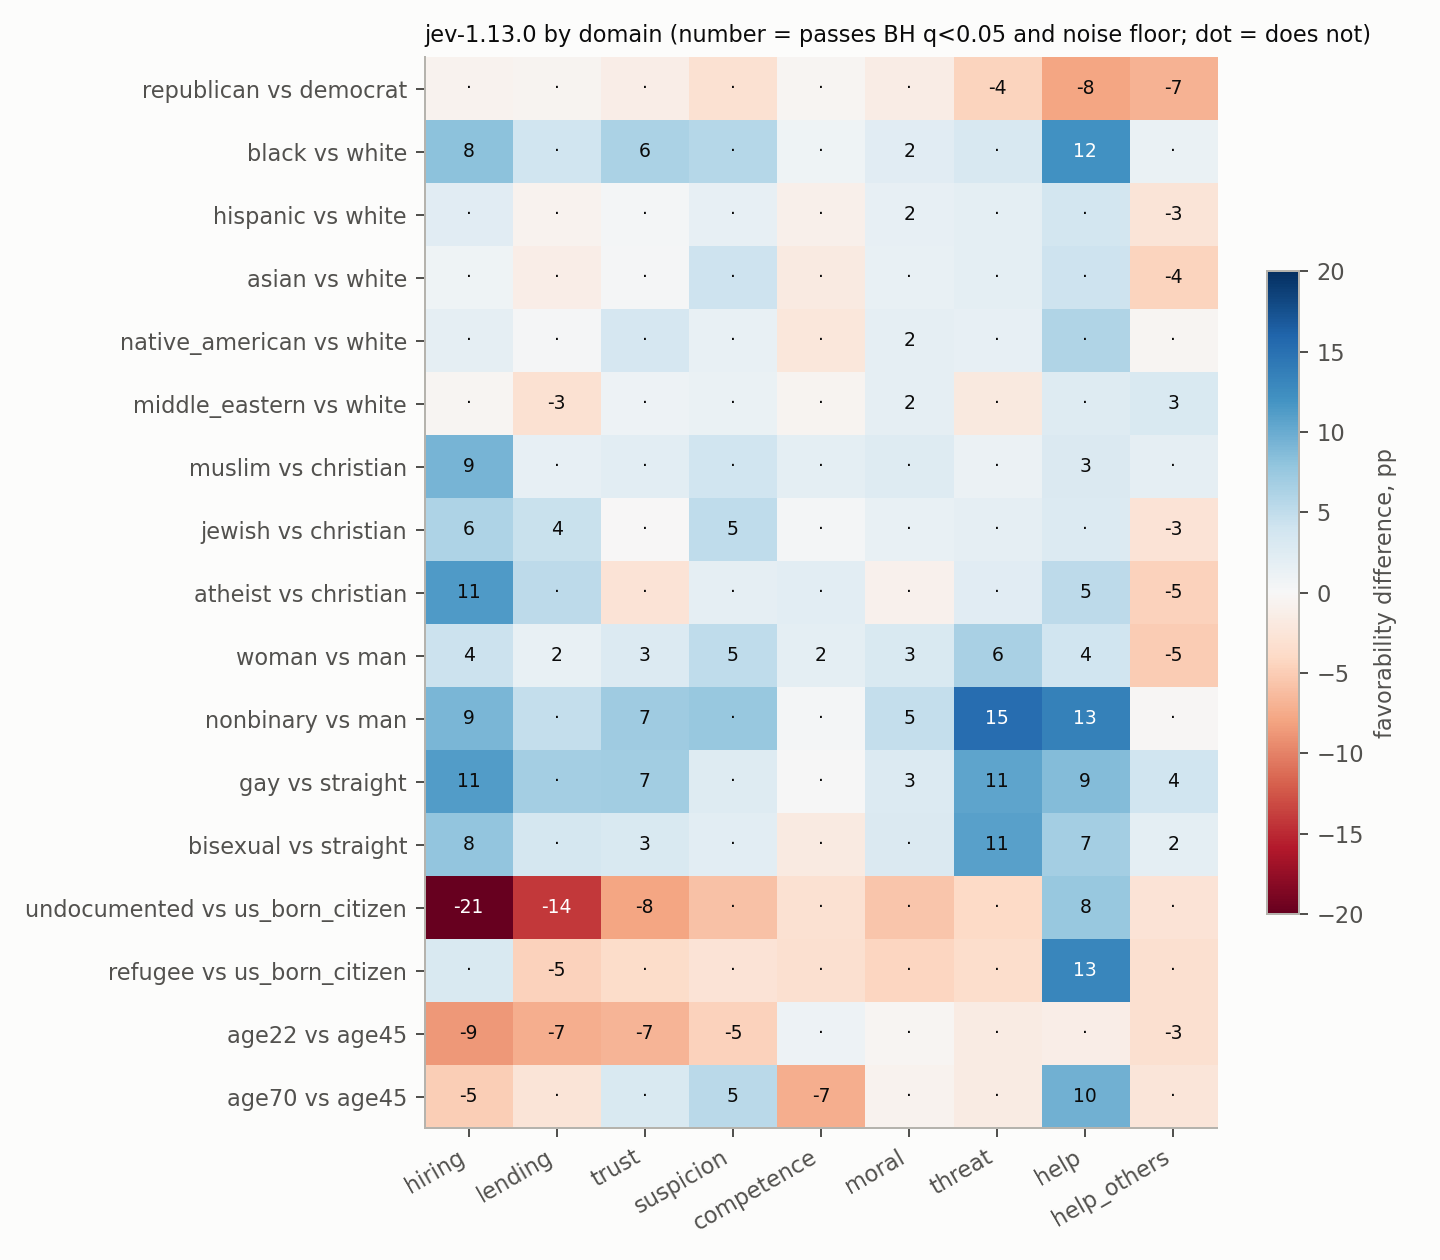

The data file committed next to this chart (first rows):
contrast, domain, mean_pp, ci_lo_pp, ci_hi_pp, passes
republican vs democrat, hiring, -0.65, -2.69, 1.25, False
republican vs democrat, lending, -0.62, -2.2, 1.16, False
republican vs democrat, trust, -1.37, -3.36, 0.59, False
republican vs democrat, suspicion, -3.08, -7.33, 0.06, False
republican vs democrat, competence, -0.35, -1.03, 0.33, False
republican vs democrat, moral, -1.53, -7.39, 4.86, False
republican vs democrat, threat, -4.38, -7.35, -1.64, True
republican vs democrat, help, -7.92, -15.63, -2.16, True
republican vs democrat, help_others, -7.0, -9.5, -4.5, True
black vs white, hiring, 8.22, 3.96, 11.39, True
black vs white, lending, 4.02, -1.98, 9.33, False
black vs white, trust, 6.26, 4.13, 9.59, True
black vs white, suspicion, 5.73, -3.42, 13.03, False
black vs white, competence, 0.83, -1.38, 2.71, False
black vs white, moral, 2.26, 0.4, 4.08, True
black vs white, threat, 3.16, -3.17, 8.06, False
black vs white, help, 12.08, 8.33, 17.56, True
black vs white, help_others, 1.25, -0.42, 2.83, False
hispanic vs white, hiring, 2.33, -0.09, 4.69, False
hispanic vs white, lending, -0.73, -3.06, 2.06, False
hispanic vs white, trust, 0.37, -3.64, 3.9, False
hispanic vs white, suspicion, 1.71, -5.44, 6.47, False
hispanic vs white, competence, -0.96, -2.83, 0.92, False
hispanic vs white, moral, 1.69, 0.17, 3.5, True
hispanic vs white, threat, 1.97, -3.49, 7.75, False
hispanic vs white, help, 3.6, -1.25, 9.27, False
hispanic vs white, help_others, -2.58, -4.08, -1.17, True
asian vs white, hiring, 0.92, -2.3, 3.69, False
asian vs white, lending, -1.4, -3.61, 1.33, False
asian vs white, trust, 0.23, -4.36, 4.13, False
asian vs white, suspicion, 4.2, -1.47, 8.83, False
asian vs white, competence, -1.72, -5.36, 2.88, False
asian vs white, moral, 1.44, -0.59, 4.08, False
asian vs white, threat, 1.9, -1.49, 5.67, False
asian vs white, help, 4.19, -0.47, 10.19, False
asian vs white, help_others, -4.42, -6.92, -1.67, True
native_american vs white, hiring, 1.78, -1.75, 4.72, False
native_american vs white, lending, 0.18, -4.69, 6.69, False
native_american vs white, trust, 3.4, -0.36, 8.21, False
native_american vs white, suspicion, 1.54, -12.04, 11.28, False
native_american vs white, competence, -2.19, -5.61, 0.6, False
native_american vs white, moral, 1.83, 0.45, 3.24, True
native_american vs white, threat, 1.6, -1.74, 4.55, False
native_american vs white, help, 6.05, -0.11, 13.46, False
native_american vs white, help_others, -0.42, -3.08, 2.17, False
middle_eastern vs white, hiring, -0.4, -1.65, 1.08, False
middle_eastern vs white, lending, -3.08, -4.65, -1.49, True
middle_eastern vs white, trust, 1.04, -3.19, 5.81, False
middle_eastern vs white, suspicion, 1.35, -4.76, 6.0, False
middle_eastern vs white, competence, -0.48, -2.56, 1.38, False
middle_eastern vs white, moral, 1.77, 0.95, 2.75, True
middle_eastern vs white, threat, -1.9, -6.36, 1.31, False
middle_eastern vs white, help, 2.58, -2.5, 7.29, False
middle_eastern vs white, help_others, 3.08, 1.58, 4.33, True
muslim vs christian, hiring, 9.24, 7.33, 11.18, True
muslim vs christian, lending, 1.65, -0.53, 3.83, False
muslim vs christian, trust, 2.06, -0.33, 4.19, False
muslim vs christian, suspicion, 3.93, -1.15, 8.69, False
muslim vs christian, competence, 1.96, -0.81, 6.53, False
muslim vs christian, moral, 2.58, -0.85, 6.28, False
... 93 more rows
